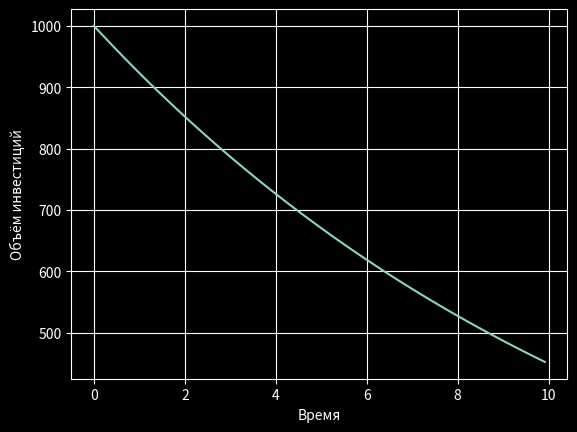

This chart was generated by the following Python code: (Note: this script raises an exception after producing the figure.)
import numpy as np
from scipy.integrate import odeint
import matplotlib.pyplot as plt

plt.style.use('dark_background')
plt.grid(True)
t = np.arange(0, 10, 0.08)

def bk_function(m, t):
    dm=-k*m
    return dm

m_0=1000
k=0.08
   
solve_Bi = odeint(bk_function, m_0, t)
plt.plot(t, solve_Bi[:, 0], label='Изменение инвестиций')
plt.xlabel('Время')
plt.ylabel('Объём инвестиций')
pit.title('Скорость размножения бактерий')
plt.legend()

plt.show()
